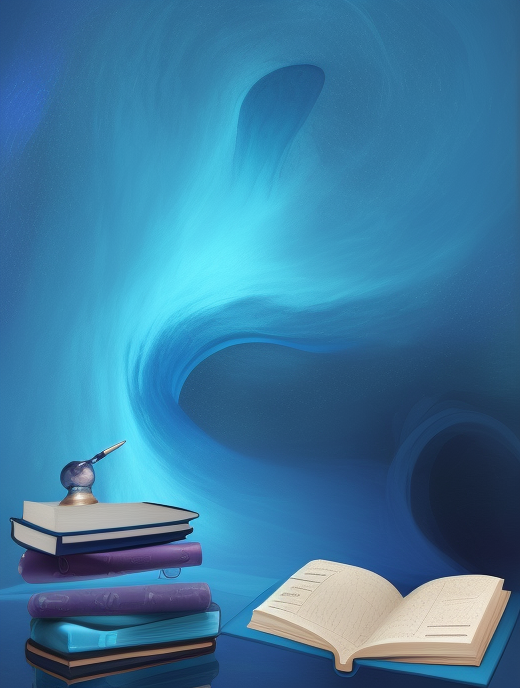
Generation parameters embedded in this image by AUTOMATIC1111 Stable Diffusion web UI or a fork of it (Forge, ...) (PNG 'parameters' text chunk):
abstract art, dark blue theme, light blue object, object on bottom, books, pen, curves
Negative prompt: framed, blur, metal, line,  shadow, realistic, 
Steps: 20, Sampler: Euler a, CFG scale: 7, Seed: 249212889, Size: 520x693, Model hash: fc2511737a, Model: chilloutmix_NiPrunedFp32Fix, Version: v1.4.0